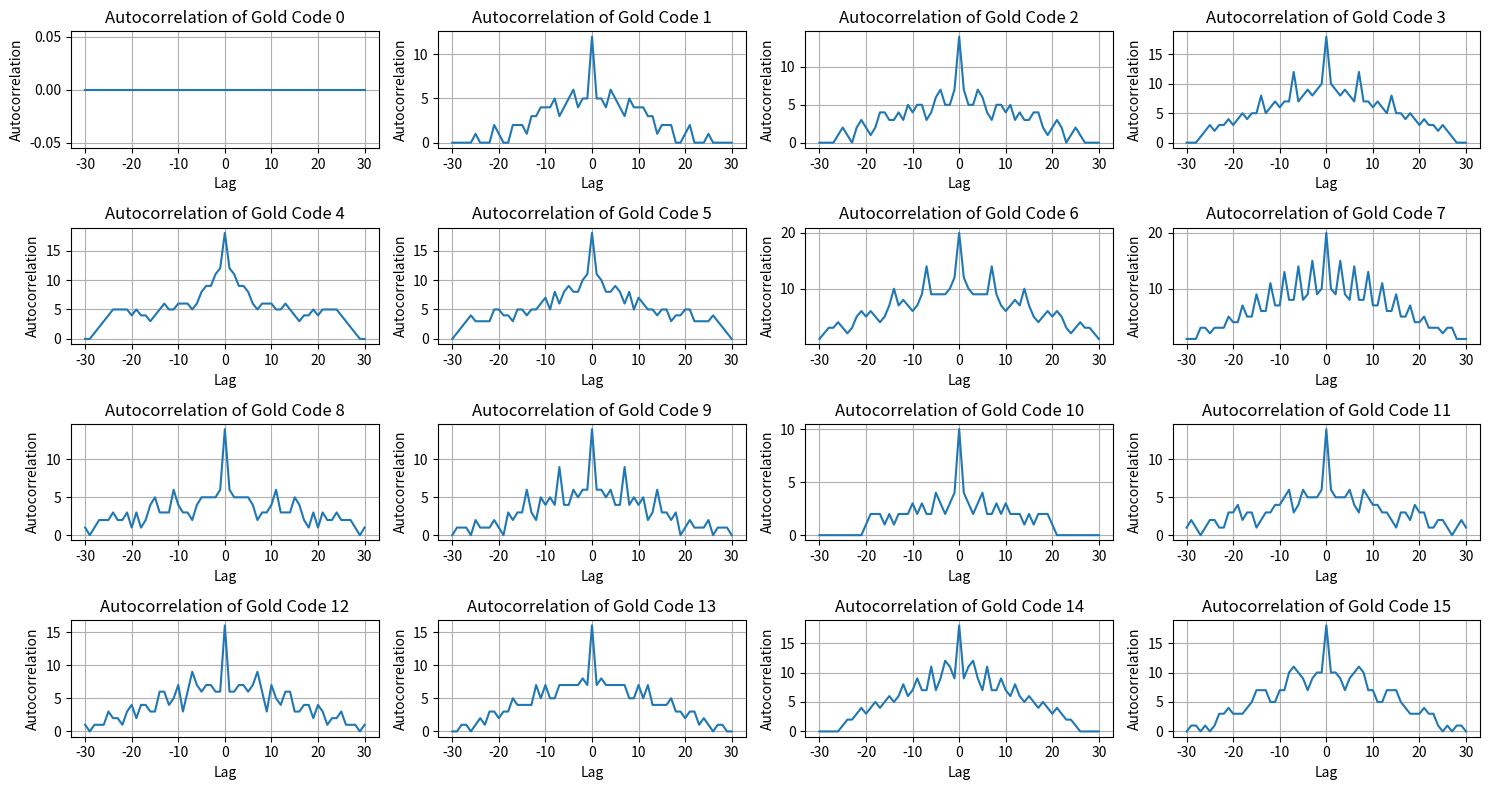
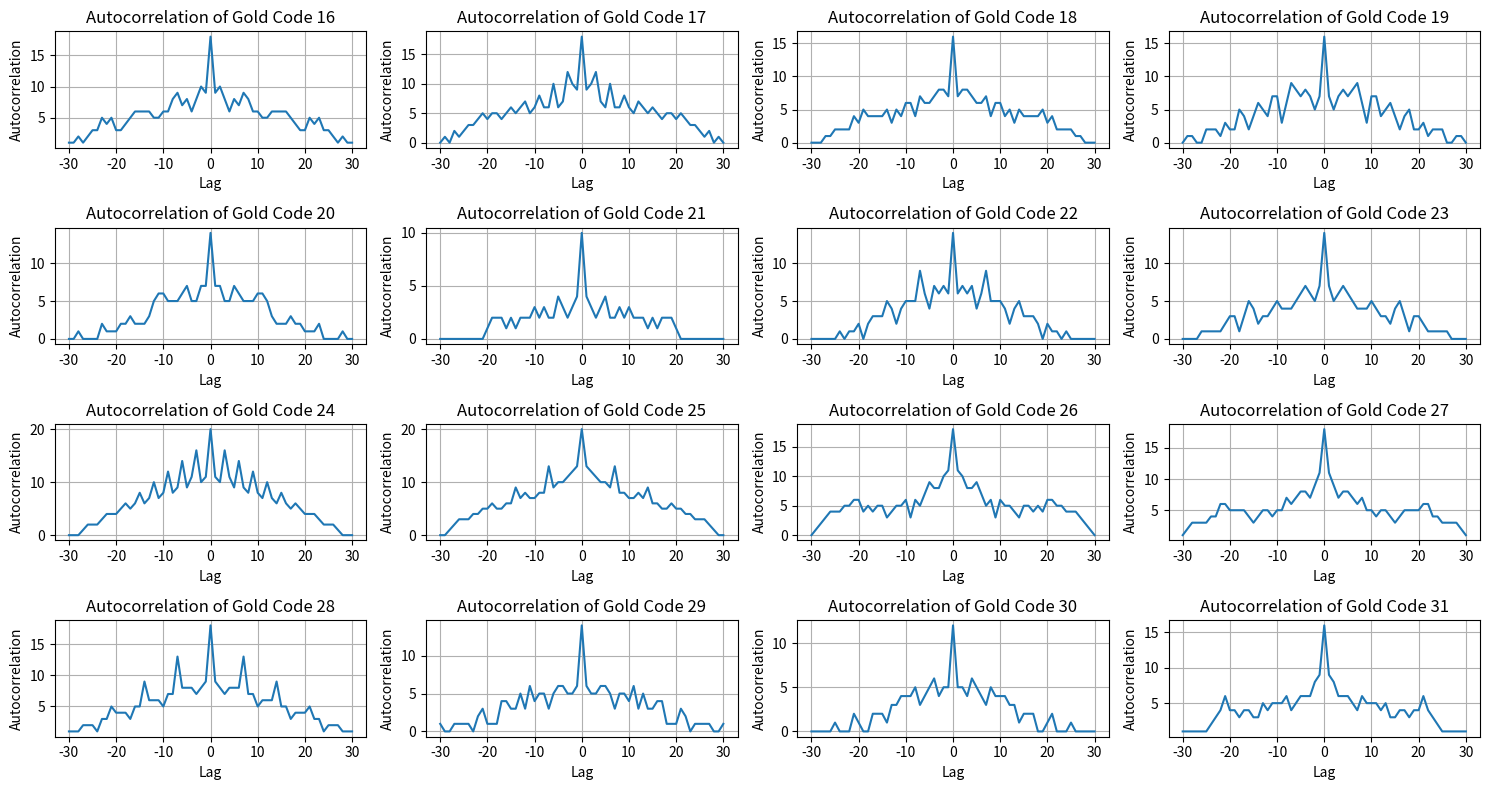
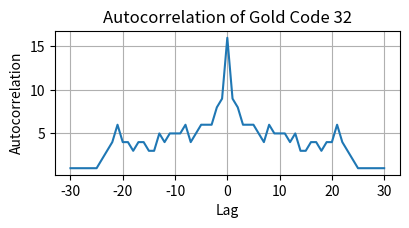

The script that saved these images, in order:
import numpy as np
import matplotlib.pyplot as plt
from scipy.signal import correlate, correlation_lags

def lfsr(seed, taps, length):
    """Generate an m-sequence using an LFSR with specified taps."""
    sr = seed
    xor = 0
    result = []
    for _ in range(length):
        result.append(sr[-1])
        for t in taps:
            xor ^= sr[t-1]
        sr = [xor] + sr[:-1]
        xor = 0
    return np.array(result)

def generate_gold_codes(mseq1, mseq2):
    """Generate Gold codes from two m-sequences."""
    gold_codes = []
    for i in range(len(mseq1)):
        gold_codes.append(np.bitwise_xor(mseq1, np.roll(mseq2, i)))
    gold_codes.append(mseq1)
    gold_codes.append(mseq2)
    return gold_codes

def evaluate_codes(gold_codes):
    """Evaluate the autocorrelation and cross-correlation of Gold codes."""
    num_codes = len(gold_codes)
    codes_per_page = 16
    num_pages = (num_codes + codes_per_page - 1) // codes_per_page

    for page in range(num_pages):
        plt.figure(figsize=(15, 8))
        start_idx = page * codes_per_page
        end_idx = min((page + 1) * codes_per_page, num_codes)
        
        for i, gold_code in enumerate(gold_codes[start_idx:end_idx], start=start_idx):
            autocorr = correlate(gold_code, gold_code, mode='full')
            lags = correlation_lags(len(gold_code), len(gold_code))
            
            
            plt.subplot(4, 4, i - start_idx + 1)
            plt.plot(lags, autocorr)  # Shift the lags to center at 0
            plt.title(f'Autocorrelation of Gold Code {i}')
            plt.xlabel('Lag')
            plt.ylabel('Autocorrelation')
            plt.grid(True)

        plt.tight_layout()
        plt.show()



def gold_code_to_hex(gold_code):
    """Convert a binary Gold code to a hexadecimal string."""
    binary_string = ''.join(str(bit) for bit in gold_code)
    hex_string = hex(int(binary_string, 2))[2:]  # Remove '0x' prefix
    return hex_string.upper()  # Upper case for consistencyS

# Example seeds and taps for two m-sequences
seed1 = [0, 0, 0, 0, 1]
seed2 = [0, 0, 0, 0, 1]
taps1 = [5, 1]  # Reversed tap positions for better understanding
taps2 = [5, 1]

# Generate m-sequences
mseq1 = lfsr(seed1, taps1, 2**5 - 1)
mseq2 = lfsr(seed2, taps2, 2**5 - 1)

# Generate Gold codes
gold_codes = generate_gold_codes(mseq1, mseq2)

# Print all Gold codes in hexadecimal format
for i, gold_code in enumerate(gold_codes):
    hex_code = gold_code_to_hex(gold_code)
    print(f"Gold Code {i} in Hex: {hex_code}")
    print(len(gold_codes[i]))

# Evaluate Gold codes
evaluate_codes(gold_codes)
